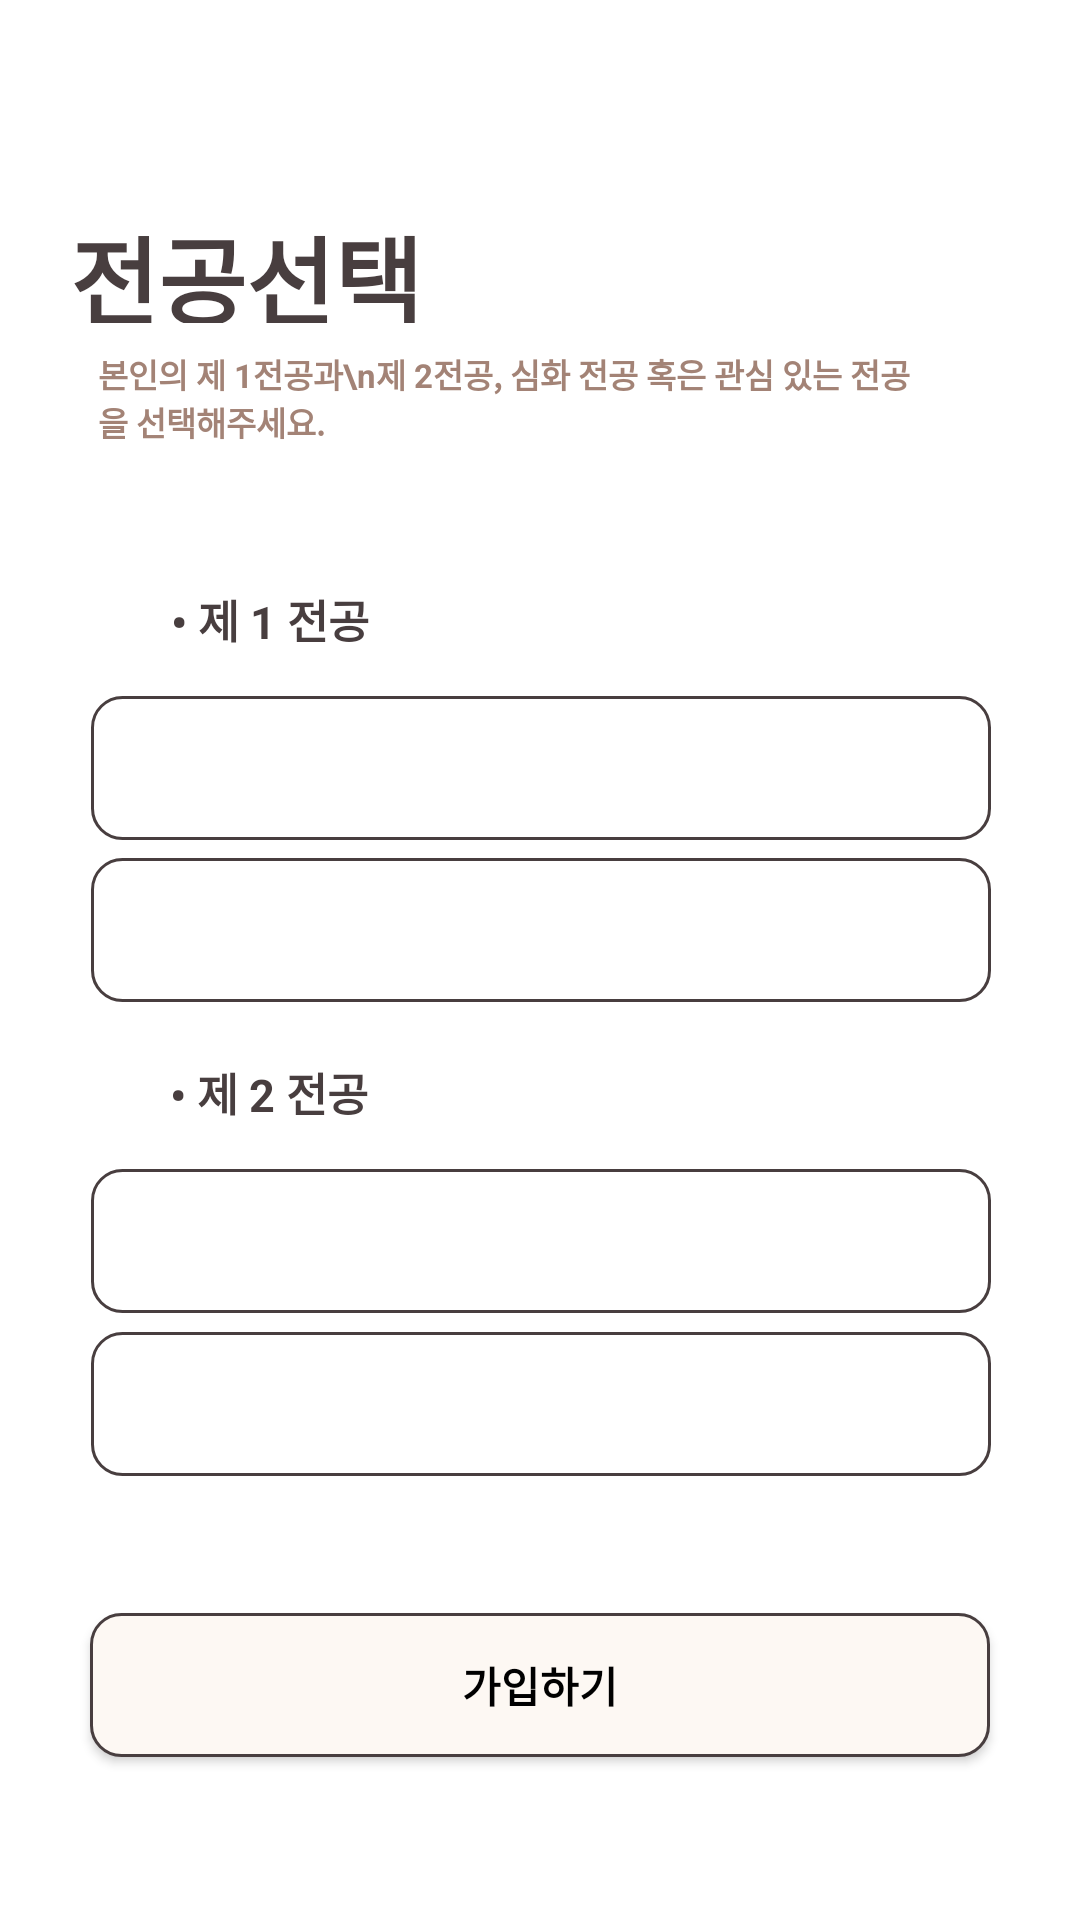

Here is an Android app screen rendered from its layout file. Give the layout XML and the strings, colors and styles it references.
<!-- AndroidManifest.xml: application theme Theme.Millenniumbaby -->
<!-- res/layout/activity_new2.xml -->
<?xml version="1.0" encoding="utf-8"?>
<androidx.constraintlayout.widget.ConstraintLayout xmlns:android="http://schemas.android.com/apk/res/android"
    xmlns:app="http://schemas.android.com/apk/res-auto"
    xmlns:tools="http://schemas.android.com/tools"
    android:layout_width="match_parent"
    android:layout_height="match_parent">

    <TextView
        android:id="@+id/textView4"
        android:layout_width="231dp"
        android:layout_height="39dp"
        android:layout_marginTop="120dp"
        android:layout_marginBottom="430dp"
        android:text="전공선택"
        android:textColor="@color/DBrown"
        android:textSize="32sp"
        android:textStyle="bold"
        app:layout_constraintBottom_toTopOf="@+id/btn_join"
        app:layout_constraintEnd_toEndOf="parent"
        app:layout_constraintHorizontal_bias="0.181"
        app:layout_constraintStart_toStartOf="parent"
        app:layout_constraintTop_toTopOf="parent"
        app:layout_constraintVertical_bias="0.176" />

    <TextView
        android:id="@+id/textView5"
        android:layout_width="273dp"
        android:layout_height="52dp"
        android:layout_marginStart="26dp"
        android:layout_marginBottom="70dp"
        android:text="본인의 제 1전공과\n제 2전공, 심화 전공 혹은 관심 있는 전공을 선택해주세요. "
        android:textColor="@color/brown"
        android:textSize="11sp"
        android:textStyle="bold"
        app:layout_constraintBottom_toBottomOf="parent"
        app:layout_constraintEnd_toEndOf="parent"
        app:layout_constraintHorizontal_bias="0.107"
        app:layout_constraintStart_toStartOf="parent"
        app:layout_constraintTop_toTopOf="parent"
        app:layout_constraintVertical_bias="0.225" />


    <Spinner
        android:id="@+id/spinner"
        android:layout_width="300dp"
        android:layout_height="48dp"
        android:layout_weight="0.21"
        android:background="@drawable/round_edittext"
        android:scrollbarThumbVertical="@drawable/scrollbar_style"
        android:verticalScrollbarPosition="left"
        app:layout_constraintBottom_toBottomOf="parent"
        app:layout_constraintEnd_toEndOf="parent"
        app:layout_constraintHorizontal_bias="0.504"
        app:layout_constraintStart_toStartOf="parent"
        app:layout_constraintTop_toTopOf="parent"
        app:layout_constraintVertical_bias="0.392"
        tools:ignore="SpeakableTextPresentCheck" />

    <TextView
        android:id="@+id/textView6"
        android:layout_width="wrap_content"
        android:layout_height="wrap_content"
        android:layout_marginStart="40dp"
        android:text=" • 제 1 전공"
        android:textColor="@color/DBrown"
        android:textSize="15sp"
        android:textStyle="bold"
        app:layout_constraintBottom_toBottomOf="parent"
        app:layout_constraintEnd_toEndOf="parent"
        app:layout_constraintHorizontal_bias="0.053"
        app:layout_constraintStart_toStartOf="parent"
        app:layout_constraintTop_toTopOf="parent"
        app:layout_constraintVertical_bias="0.316" />

    <Spinner
        android:id="@+id/spinner2"
        android:layout_width="300dp"
        android:layout_height="48dp"
        android:layout_weight="0.21"
        android:background="@drawable/round_edittext"
        android:scrollbarThumbVertical="@drawable/scrollbar_style"
        android:verticalScrollbarPosition="left"
        app:layout_constraintBottom_toBottomOf="parent"
        app:layout_constraintEnd_toEndOf="parent"
        app:layout_constraintHorizontal_bias="0.504"
        app:layout_constraintStart_toStartOf="parent"
        app:layout_constraintTop_toTopOf="parent"
        app:layout_constraintVertical_bias="0.483"
        tools:ignore="SpeakableTextPresentCheck" />

    <Spinner
        android:id="@+id/spinner3"
        android:layout_width="300dp"
        android:layout_height="48dp"
        android:layout_weight="0.21"
        android:background="@drawable/round_edittext"
        android:scrollbarThumbVertical="@drawable/scrollbar_style"
        android:verticalScrollbarPosition="right"
        app:layout_constraintBottom_toBottomOf="parent"
        app:layout_constraintEnd_toEndOf="parent"
        app:layout_constraintHorizontal_bias="0.504"
        app:layout_constraintStart_toStartOf="parent"
        app:layout_constraintTop_toTopOf="parent"
        app:layout_constraintVertical_bias="0.658"
        tools:ignore="SpeakableTextPresentCheck" />

    <TextView
        android:id="@+id/textView7"
        android:layout_width="wrap_content"
        android:layout_height="wrap_content"
        android:layout_marginStart="40dp"
        android:text="• 제 2 전공"
        android:textColor="@color/DBrown"
        android:textSize="15sp"
        android:textStyle="bold"
        app:layout_constraintBottom_toBottomOf="parent"
        app:layout_constraintEnd_toEndOf="parent"
        app:layout_constraintHorizontal_bias="0.065"
        app:layout_constraintStart_toStartOf="parent"
        app:layout_constraintTop_toTopOf="parent"
        app:layout_constraintVertical_bias="0.571" />

    <Spinner
        android:id="@+id/spinner4"
        android:layout_width="300dp"
        android:layout_height="48dp"
        android:layout_weight="0.21"
        android:background="@drawable/round_edittext"
        android:scrollbarThumbVertical="@drawable/scrollbar_style"
        android:verticalScrollbarPosition="right"
        app:layout_constraintBottom_toBottomOf="parent"
        app:layout_constraintEnd_toEndOf="parent"
        app:layout_constraintHorizontal_bias="0.504"
        app:layout_constraintStart_toStartOf="parent"
        app:layout_constraintTop_toTopOf="parent"
        app:layout_constraintVertical_bias="0.75"
        tools:ignore="SpeakableTextPresentCheck" />

    <Button
        android:id="@+id/btn_join"
        android:layout_width="300dp"
        android:layout_height="48dp"
        android:layout_marginStart="55dp"
        android:layout_marginEnd="55dp"
        android:layout_marginBottom="106dp"
        android:background="@drawable/round_button"
        android:text="가입하기"
        android:textColor="@color/black"
        android:textStyle="bold"
        app:layout_constraintBottom_toBottomOf="parent"
        app:layout_constraintEnd_toEndOf="parent"
        app:layout_constraintStart_toStartOf="parent"
        app:layout_constraintTop_toBottomOf="@+id/textView4" />

</androidx.constraintlayout.widget.ConstraintLayout>
<!-- resources referenced by this layout -->
<resources>
  <color name="DBrown">#483E3F</color>
  <color name="black">#FF000000</color>
  <color name="brown">#A38376</color>
  <!-- drawable round_button (drawable) -->
  <?xml version="1.0" encoding="utf-8"?>
  <selector xmlns:android="http://schemas.android.com/apk/res/android">
         
      <item>
              <shape>
                  
                  <solid android:color="@color/white" />
                  
                  <stroke
                      android:width="1dp"
                      android:color="@color/DBrown"/>
                  <corners
                      android:bottomLeftRadius="10dp"
                      android:bottomRightRadius="10dp"
                      android:topLeftRadius="10dp"
                      android:topRightRadius="10dp" />
              </shape>
      </item>
  </selector>
  <!-- drawable round_edittext (drawable) -->
  <?xml version="1.0" encoding="utf-8"?>
  <selector xmlns:android="http://schemas.android.com/apk/res/android">
      
      <item>
          <shape>
              
              <solid android:color="#FFFFFF" />
              
              <stroke
                  android:width="1dp"
                  android:color="@color/DBrown"/>
              <corners
                  android:bottomLeftRadius="10dp"
                  android:bottomRightRadius="10dp"
                  android:topLeftRadius="10dp"
                  android:topRightRadius="10dp" />
          </shape>
      </item>
  </selector>
  <!-- drawable scrollbar_style (drawable) -->
  <?xml version="1.0" encoding="utf-8"?>
  <selector xmlns:android="http://schemas.android.com/apk/res/android">
      <solid android:color="@color/brown" />
      <corners android:radius="5dp" />
      <size android:width="4dp" />
  </selector>
  <style name="Theme.Millenniumbaby" parent="Theme.MaterialComponents.Light.NoActionBar">
          
          <item name="colorPrimary">@color/pink</item>
          <item name="colorPrimaryVariant">@color/brown</item>
          <item name="colorOnPrimary">@color/white</item>
          
          <item name="colorSecondary">@color/teal_200</item>
          <item name="colorSecondaryVariant">@color/teal_700</item>
          <item name="colorOnSecondary">@color/black</item>
          
          <item name="android:statusBarColor" tools:targetApi="l">?attr/colorPrimary</item>
          
      </style>
  <color name="white">#FDF8F3</color>
  <color name="pink">#D4879D</color>
  <color name="teal_200">#FF03DAC5</color>
  <color name="teal_700">#FF018786</color>
</resources>
